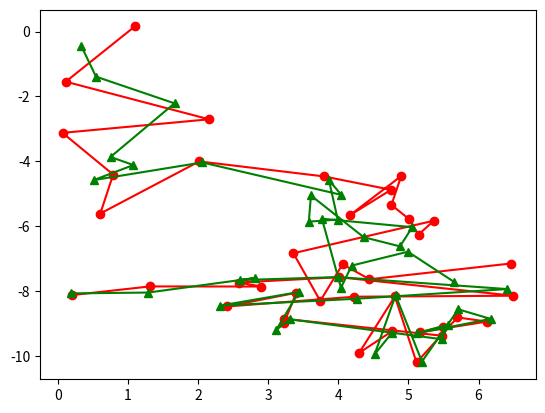

This chart was generated by the following Python code:
'''
.. module:: sequence_visualizer
    Contains the :py:class:`SequenceVisualizer` to visualise training success.

[redacted]
'''
import numpy as np
import matplotlib.pyplot as plt

class SequenceVisualizer(object):

    '''This class visualizes the output of the network'''

    def __init__(self):
        super(SequenceVisualizer, self).__init__()
        # Define initial position to be (0,0)
        self.outputs  = []
        self.labels   = []
        self.position = 0
        self.reset_plot()

    def add_data(self, output, label):
        self.outputs.append(np.copy(output))
        self.labels.append(np.copy(label))

    def plot_path(self):
        # If there is no or no new information do not plot.
        if len(self.outputs) == 0 or self.position == len(self.outputs):
            return

        # Extract only the relevant data the has not yet been plotted
        output_to_plot = np.asarray(self.outputs[self.position:])
        label_to_plot  = np.asarray(self.labels[self.position:])

        # Only plot the positions
        output_to_plot = output_to_plot[:, :2]
        label_to_plot  = label_to_plot[:, :2]

        # Update the data pointer
        self.position = len(self.outputs)

        self.ax.plot(output_to_plot[:, 0], output_to_plot[:, 1], 'ro-')
        self.ax.plot(label_to_plot[:, 0], label_to_plot[:, 1], 'g^-')
        plt.pause(2)

    def reset_plot(self):
        self.figure = plt.figure()
        self.ax = self.figure.add_subplot(111)
        # Clear the contents
        del self.outputs[:]
        del self.labels[:]

    def save_plot(self, path):
        pass


def main():
    vis = SequenceVisualizer()
    # generate pose data
    label = np.zeros(6)
    for i in range(20):
        # imitate movement by adding random numbers
        label += np.random.randn(6)
        output = label + np.random.randn(6)*0.5

        # slightly change the output from the groundtruth position
        vis.add_data(output, label)
    vis.plot_path()

    for i in range(20):
        # imitate movement by adding random numbers
        label += np.random.randn(6)
        output = label + np.random.randn(6)*0.1

        # slightly change the output from the groundtruth position
        vis.add_data(output, label)
    vis.plot_path()


if __name__ == '__main__':
    main()
